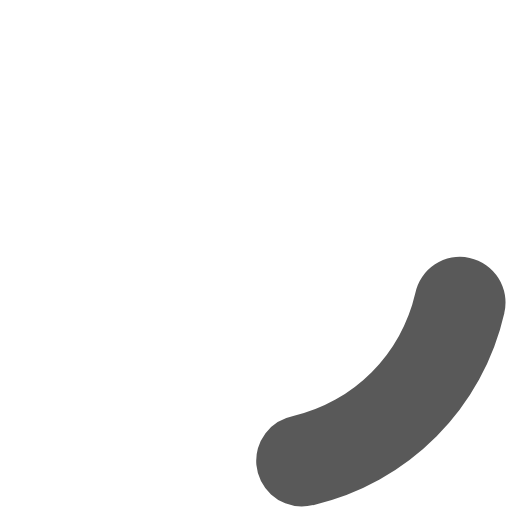
t = 0.00 s
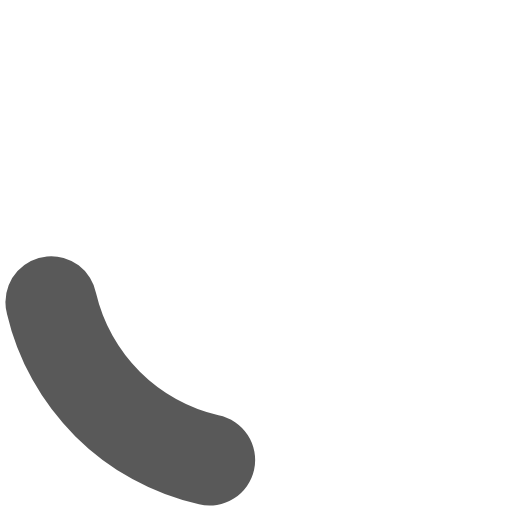
t = 0.15 s
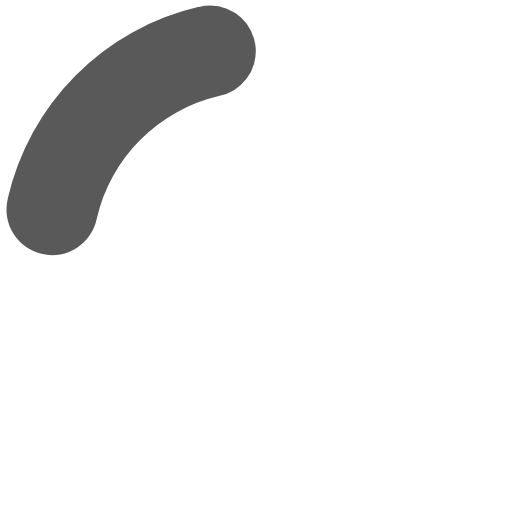
t = 0.30 s
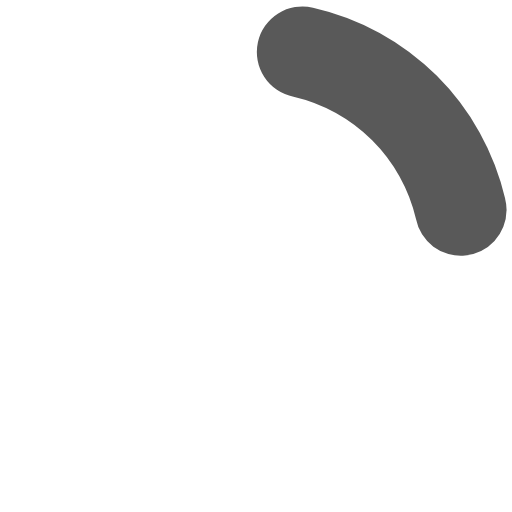
t = 0.45 s

The animated SVG that drew these frames (rendered in a browser with its animation timeline set to each time). Animation: 1 SMIL element (animateTransform=1); one cycle of 0.60 s, repeats indefinitely.

<?xml version="1.0" encoding="UTF-8" standalone="no"?><svg xmlns:svg="http://www.w3.org/2000/svg" xmlns="http://www.w3.org/2000/svg" xmlns:xlink="http://www.w3.org/1999/xlink" version="1.0" width="64px" height="64px" viewBox="0 0 128 128" xml:space="preserve"><g><path d="M75.4 126.63a11.43 11.43 0 0 1-2.1-22.65 40.9 40.9 0 0 0 30.5-30.6 11.4 11.4 0 1 1 22.27 4.87h.02a63.77 63.77 0 0 1-47.8 48.05v-.02a11.38 11.38 0 0 1-2.93.37z" fill="#595959"/><animateTransform attributeName="transform" type="rotate" from="0 64 64" to="360 64 64" dur="600ms" repeatCount="indefinite"></animateTransform></g></svg>
